Image classification data set "SPBDD-Sugarcane-Pokkah-Boeng-Dataset" (Shukichi/SPBDD-Sugarcane-Pokkah-Boeng-Dataset on GitHub). Class labels (4): healthy, mild, moderate, severe.

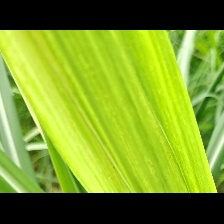
Label: mild

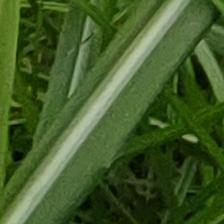
Label: healthy

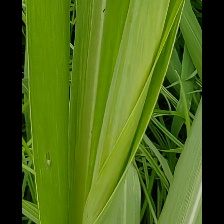
Label: mild

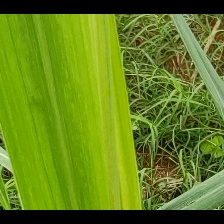
Label: mild

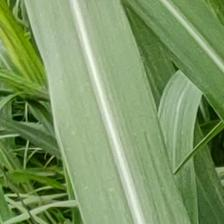
Label: healthy

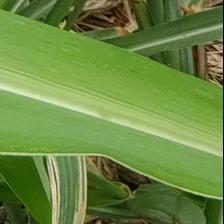
Label: healthy
